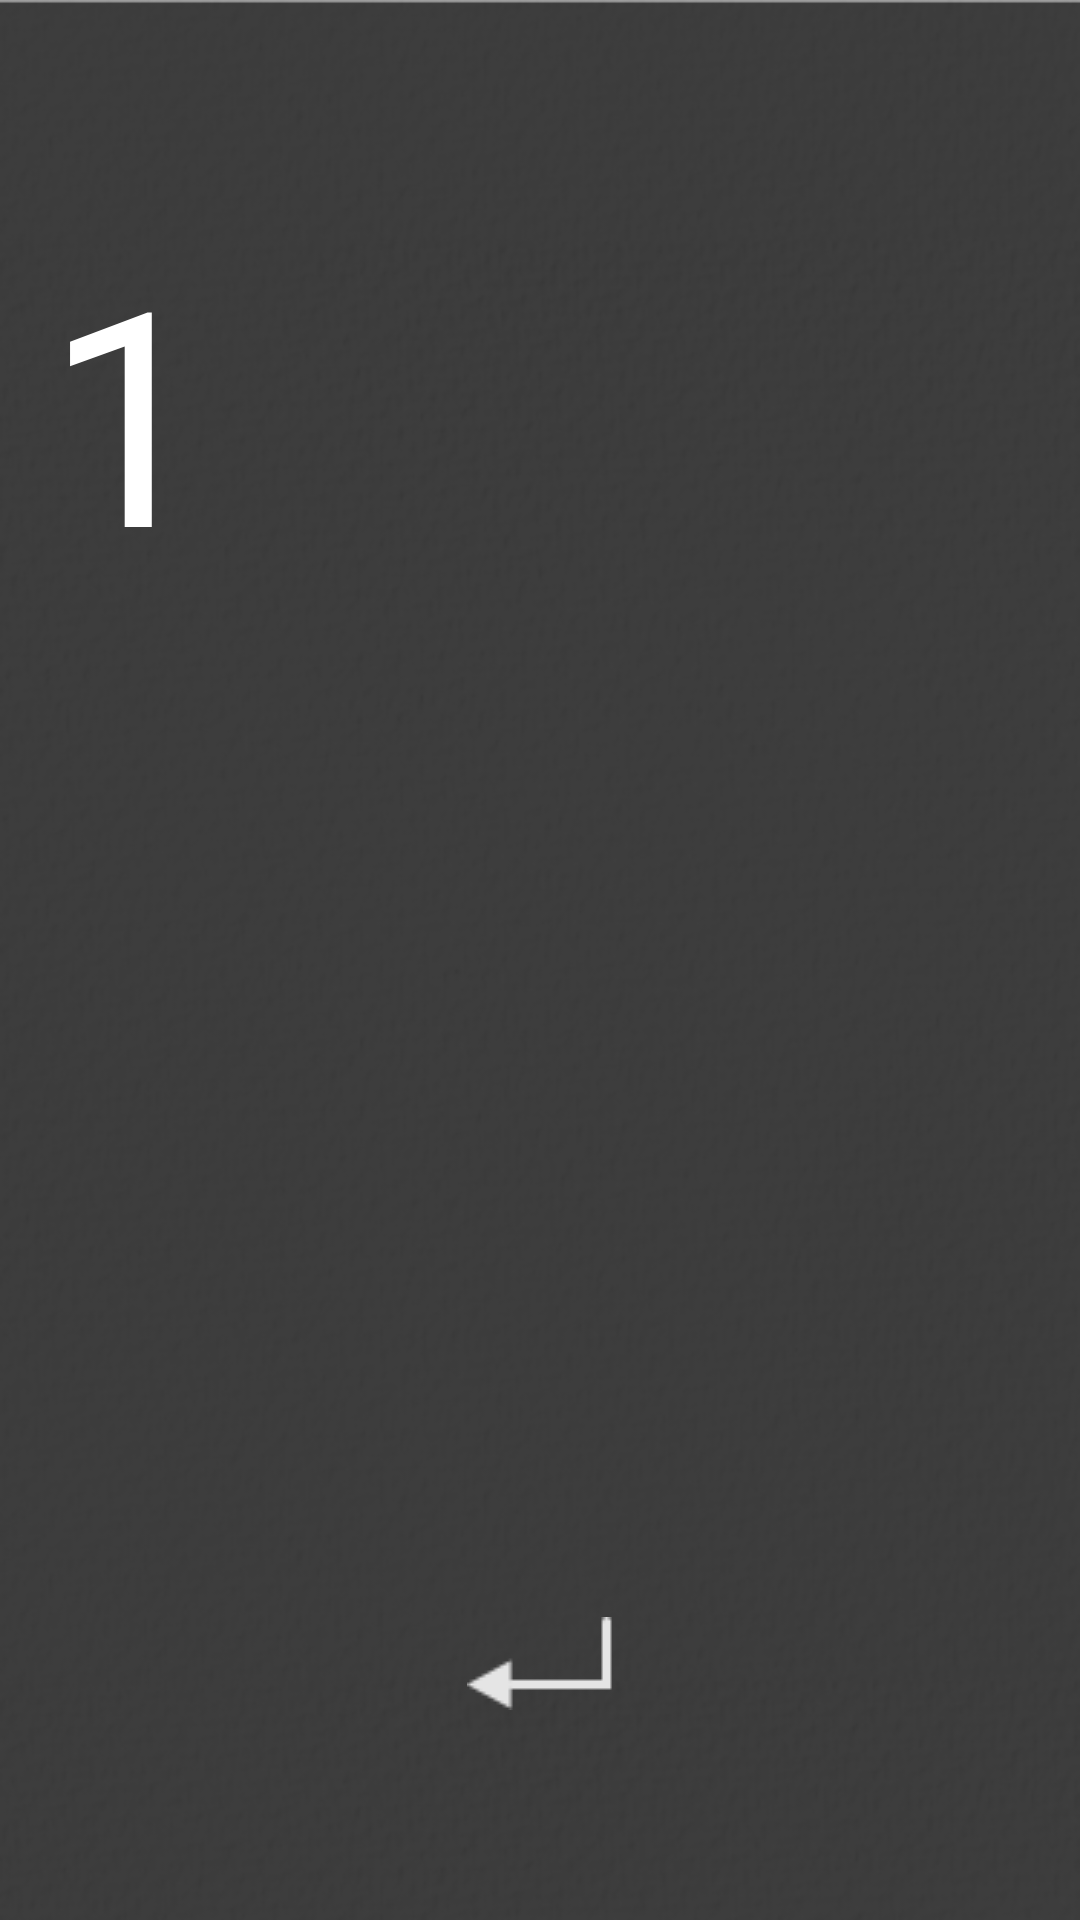

Produce the Android XML layout that renders to this screen, including the resource entries it uses.
<!-- AndroidManifest.xml: application theme AppTheme -->
<!-- res/layout/page_item.xml -->
<?xml version="1.0" encoding="utf-8"?>
<FrameLayout xmlns:tools="http://schemas.android.com/tools"
    xmlns:android="http://schemas.android.com/apk/res/android"
    xmlns:app="http://schemas.android.com/apk/res-auto"
    android:layout_width="match_parent"
    android:layout_height="match_parent">

    <androidx.constraintlayout.widget.ConstraintLayout
        android:id="@+id/page_back"
        android:layout_width="match_parent"
        android:layout_height="match_parent"
        android:background="@drawable/esbg2">

        <TextView
            android:id="@+id/page_title"
            android:layout_width="wrap_content"
            android:layout_height="wrap_content"
            android:text="1"
            android:textSize="100dp"
            android:textColor="@android:color/white"
            android:paddingHorizontal="15dp"
            android:layout_marginTop="70dp"
            app:layout_constraintLeft_toLeftOf="parent"
            app:layout_constraintTop_toTopOf="parent" />

        <TextView
            android:id="@+id/page_content"
            android:layout_width="wrap_content"
            android:layout_height="wrap_content"
            android:text=""
            android:textSize="20dp"
            android:textColor="@android:color/white"
            android:paddingHorizontal="15dp"
            android:layout_marginTop="70dp"
            app:layout_constraintBottom_toBottomOf="parent"
            app:layout_constraintRight_toRightOf="parent"
            app:layout_constraintLeft_toLeftOf="parent"
            app:layout_constraintTop_toTopOf="parent" />

        <ImageButton
            android:id="@+id/page_nextbtn"
            android:src="@drawable/enterbtnwhite"
            android:background="@android:color/transparent"
            android:layout_width="wrap_content"
            android:layout_height="wrap_content"
            android:layout_marginTop="100dp"
            app:layout_constraintBottom_toBottomOf="parent"
            app:layout_constraintRight_toRightOf="parent"
            app:layout_constraintLeft_toLeftOf="parent"
            app:layout_constraintTop_toBottomOf="@id/page_content"/>



    </androidx.constraintlayout.widget.ConstraintLayout>

</FrameLayout>
<!-- resources referenced by this layout -->
<resources>
  <!-- drawable enterbtnwhite: png bitmap (drawable, 569 bytes) -->
  <!-- drawable esbg2: png bitmap (drawable, 136855 bytes) -->
  <style name="AppTheme" parent="Theme.AppCompat.Light.NoActionBar">
          
          <item name="colorPrimary">@color/colorPrimary</item>
          <item name="colorPrimaryDark">@color/colorPrimaryDark</item>
          <item name="colorAccent">@color/colorAccent</item>
          <item name="android:windowDrawsSystemBarBackgrounds">true</item>
          <item name="android:statusBarColor">@android:color/transparent</item>
          <item name="android:windowTranslucentStatus">true</item>
      </style>
  <!-- not gathered from this repository: default colours our renderer supplied (Android Studio template values) -->
  <color name="colorPrimary">#FF6200EE</color>
  <color name="colorPrimaryDark">#FF3700B3</color>
  <color name="colorAccent">#FF03DAC5</color>
</resources>
